Image classification data set "Hardware_image_testing" (BerkeleyExpertSystemTechnologiesLab/Squishy-Methane-Analysis on GitHub). Class labels (2): leaks, non-leaks.

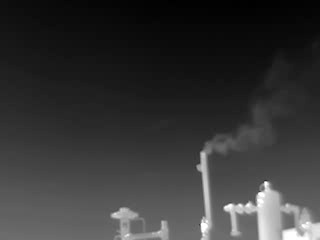
Label: leaks

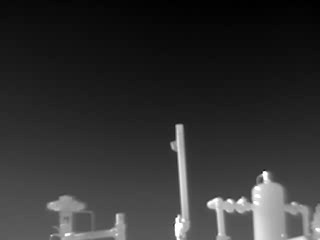
Label: non-leaks

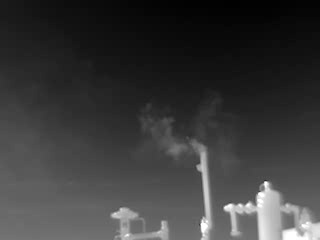
Label: leaks

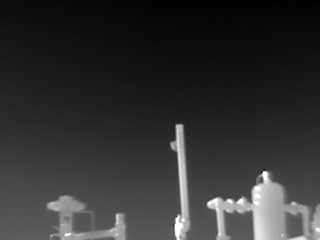
Label: non-leaks

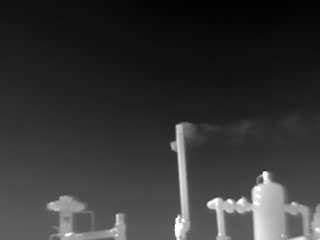
Label: leaks

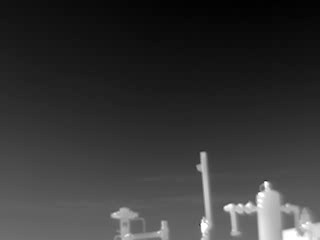
Label: non-leaks
